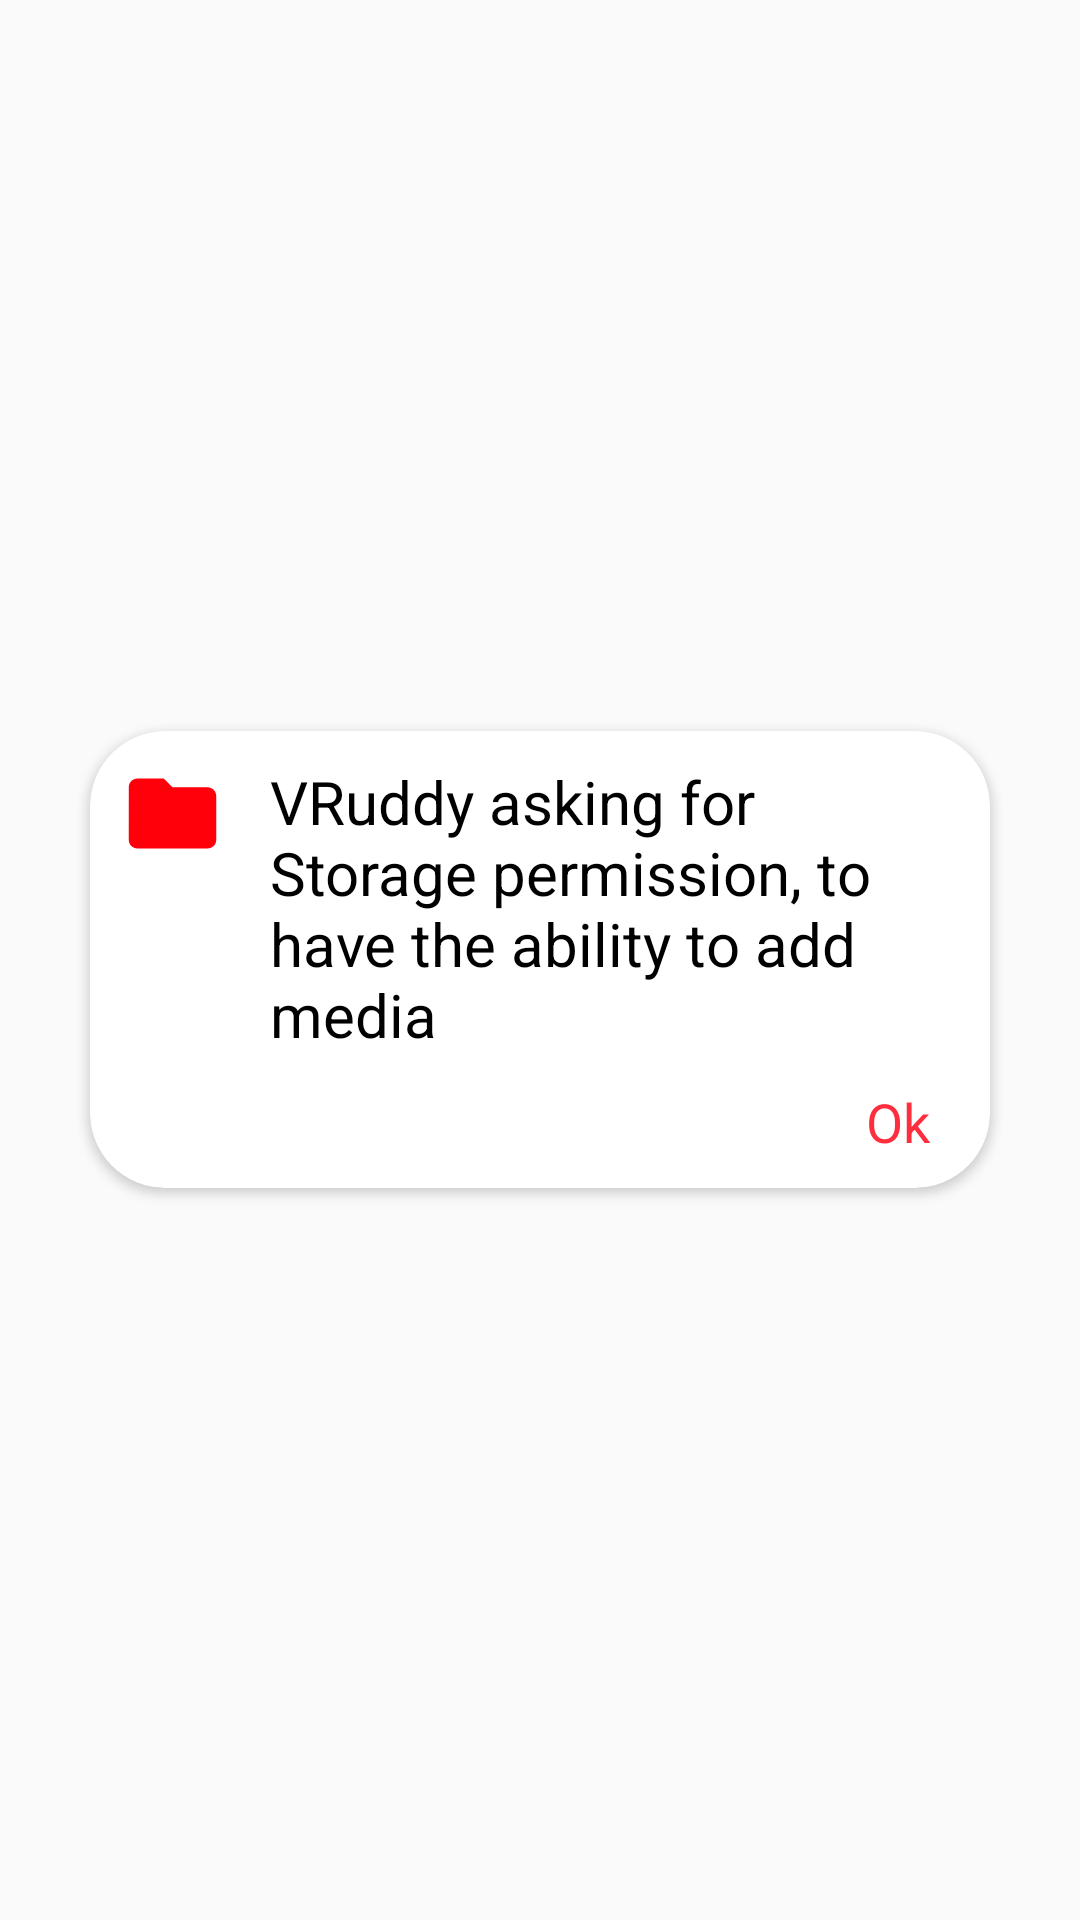

Android layout source for this screen:
<!-- AndroidManifest.xml: application theme AppTheme -->
<!-- res/layout/ask_for_permission.xml -->
<?xml version="1.0" encoding="utf-8"?>
<RelativeLayout xmlns:android="http://schemas.android.com/apk/res/android"
    xmlns:app="http://schemas.android.com/apk/res-auto"
    xmlns:card_view="http://schemas.android.com/tools"
    android:orientation="vertical"
    android:layout_width="match_parent"
    android:layout_height="match_parent">
    <androidx.cardview.widget.CardView
        android:layout_width="300dp"
        android:layout_height="wrap_content"
        app:cardCornerRadius="25dp"
        card_view:cardElevation="0dp"
        android:elevation="0dp"
        android:layout_centerInParent="true"
        android:background="@color/white">
        <RelativeLayout

            android:layout_width="match_parent"
            android:layout_height="match_parent">
        <LinearLayout
            android:id="@+id/msg"
            android:layout_width="match_parent"
            android:layout_height="wrap_content"
            android:layout_margin="10dp"
            android:orientation="horizontal">
            <ImageView
                android:layout_width="35dp"
                android:layout_height="35dp"
                android:layout_marginRight="15dp"
                android:src="@drawable/ic_folder_24"/>
            <TextView
                android:layout_width="match_parent"
                android:layout_height="wrap_content"
                android:text="@string/Permission"
                android:textSize="20sp"
                android:textColor="@color/black"
                android:gravity="left"/>

        </LinearLayout>
        <TextView
            android:id="@+id/Pok"
            android:layout_width="wrap_content"
            android:layout_height="wrap_content"
            android:layout_marginRight="20dp"
            android:layout_marginBottom="10dp"
            android:clickable="true"
            android:onClick="permissionOk"
            android:text="@string/Ok"
            android:textColor="@color/mainRedColor"
            android:textSize="18sp"
            android:layout_alignParentRight="true"
            android:layout_below="@id/msg"
            android:focusable="true" />
        </RelativeLayout>

    </androidx.cardview.widget.CardView>

</RelativeLayout>
<!-- resources referenced by this layout -->
<resources>
  <color name="black">#000</color>
  <color name="mainRedColor">#ff2e3f</color>
  <color name="white">#fff</color>
  <!-- drawable ic_folder_24 (drawable) -->
  <vector android:height="24dp" android:tint="#FF000B"
      android:viewportHeight="24" android:viewportWidth="24"
      android:width="24dp" xmlns:android="http://schemas.android.com/apk/res/android">
      <path android:fillColor="@android:color/white" android:pathData="M10,4H4c-1.1,0 -1.99,0.9 -1.99,2L2,18c0,1.1 0.9,2 2,2h16c1.1,0 2,-0.9 2,-2V8c0,-1.1 -0.9,-2 -2,-2h-8l-2,-2z"/>
  </vector>
  <string name="Ok">Ok</string>
  <string name="Permission">VRuddy asking for Storage permission, to have the ability to add media</string>
  <style name="AppTheme" parent="Theme.AppCompat.Light.NoActionBar">
          
          <item name="colorPrimary">@color/colorPrimary</item>
          <item name="colorPrimaryDark">@color/colorPrimaryDark</item>
          <item name="colorAccent">@color/colorAccent</item>
      </style>
  <color name="colorPrimary">#6200EE</color>
  <color name="colorPrimaryDark">#3700B3</color>
  <color name="colorAccent">#ff2e3f</color>
</resources>
